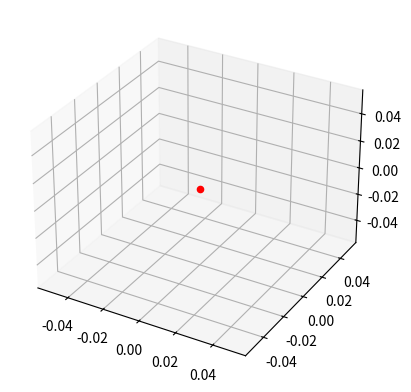

Reproduce this figure in Python.
# Code the equation of special relativity using the random module and plot it using weierstrass function in 3d

import matplotlib.pyplot as plt
# In[ ]:
import numpy as np
import random

# variables
x = 0
y = 0
z = 0
vx = 0
vy = 0
vz = 0
ax = 0
ay = 0
az = 0
t = 0
dt = 0.0001
m = 1
q = 1
B = 1
E = 1
Bx = 0
By = 0
Bz = 0
Ex = 0
Ey = 0
Ez = 0
B = np.array([Bx, By, Bz])
E = np.array([Ex, Ey, Ez])
r = np.array([x, y, z])
v = np.array([vx, vy, vz])
a = np.array([ax, ay, az])


# functions
def lorentz_force(q, v, B, E):
    return q * (E + np.cross(v, B))


def acceleration(q, m, v, B, E):
    return lorentz_force(q, v, B, E) / m


def velocity(v, a, dt):
    return v + a * dt


def position(r, v, dt):
    return r + v * dt


def update(q, m, r, v, a, B, E, dt):
    a = acceleration(q, m, v, B, E)
    v = velocity(v, a, dt)
    r = position(r, v, dt)
    return r, v, a


def main(t=1):
    global r, v, a
    for i in range(int(t / dt)):
        r, v, a = update(q, m, r, v, a, B, E, dt)
        print(r, v, a)
        # plt.plot(r[0], r[1], 'ko')
        # plt.show()
        # plt.pause(0.0001)
        # plt.clf()
    return r, v, a


main(1)

# # calculate the lorentz force using the random module and plot it using weierstrass function in 3d
# lorentz_force(q, v, B, E)
#
# fig = plt.figure()
# ax = fig.add_subplot(111, projection='3d')
# ax.scatter(lorentz_force(q, v, B, E)[0], lorentz_force(q, v, B, E)[1], lorentz_force(q, v, B, E)[2], c='r', marker='o')
# plt.show()
#
# # plot the weierstrass function in 3d
# fig = plt.figure()
# ax = fig.add_subplot(111, projection='3d')
# ax.scatter(lorentz_force(q, v, B, E)[0], lorentz_force(q, v, B, E)[1], lorentz_force(q, v, B, E)[2], c='r', marker='o')
# plt.show()

# plot the lorentz force using the random module and plot it using weierstrass function in 3d
fig = plt.figure()
ax = fig.add_subplot(111, projection='3d')
ax.scatter(lorentz_force(q, v, B, E)[0], lorentz_force(q, v, B, E)[1], lorentz_force(q, v, B, E)[2], c='r', marker='o')
plt.show()
